7-way image classification set "dataset" from GitHub (queirozPedro/Classificacao-de-Celulas-Medula-Ossea); label vocabulary: BLA 0001 1000, EOS 0001 1000, LYT 0001 1000, MON 0001 1000, NGS 0001 1000, NIF 0001 1000, PMO 0001 1000.

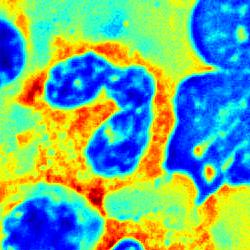
Label: NGS 0001 1000

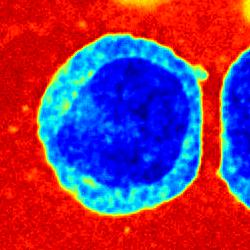
Label: BLA 0001 1000

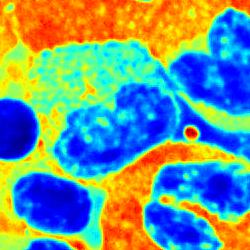
Label: EOS 0001 1000

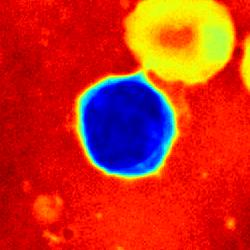
Label: LYT 0001 1000

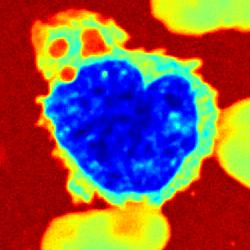
Label: MON 0001 1000

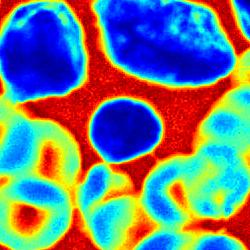
Label: NIF 0001 1000
